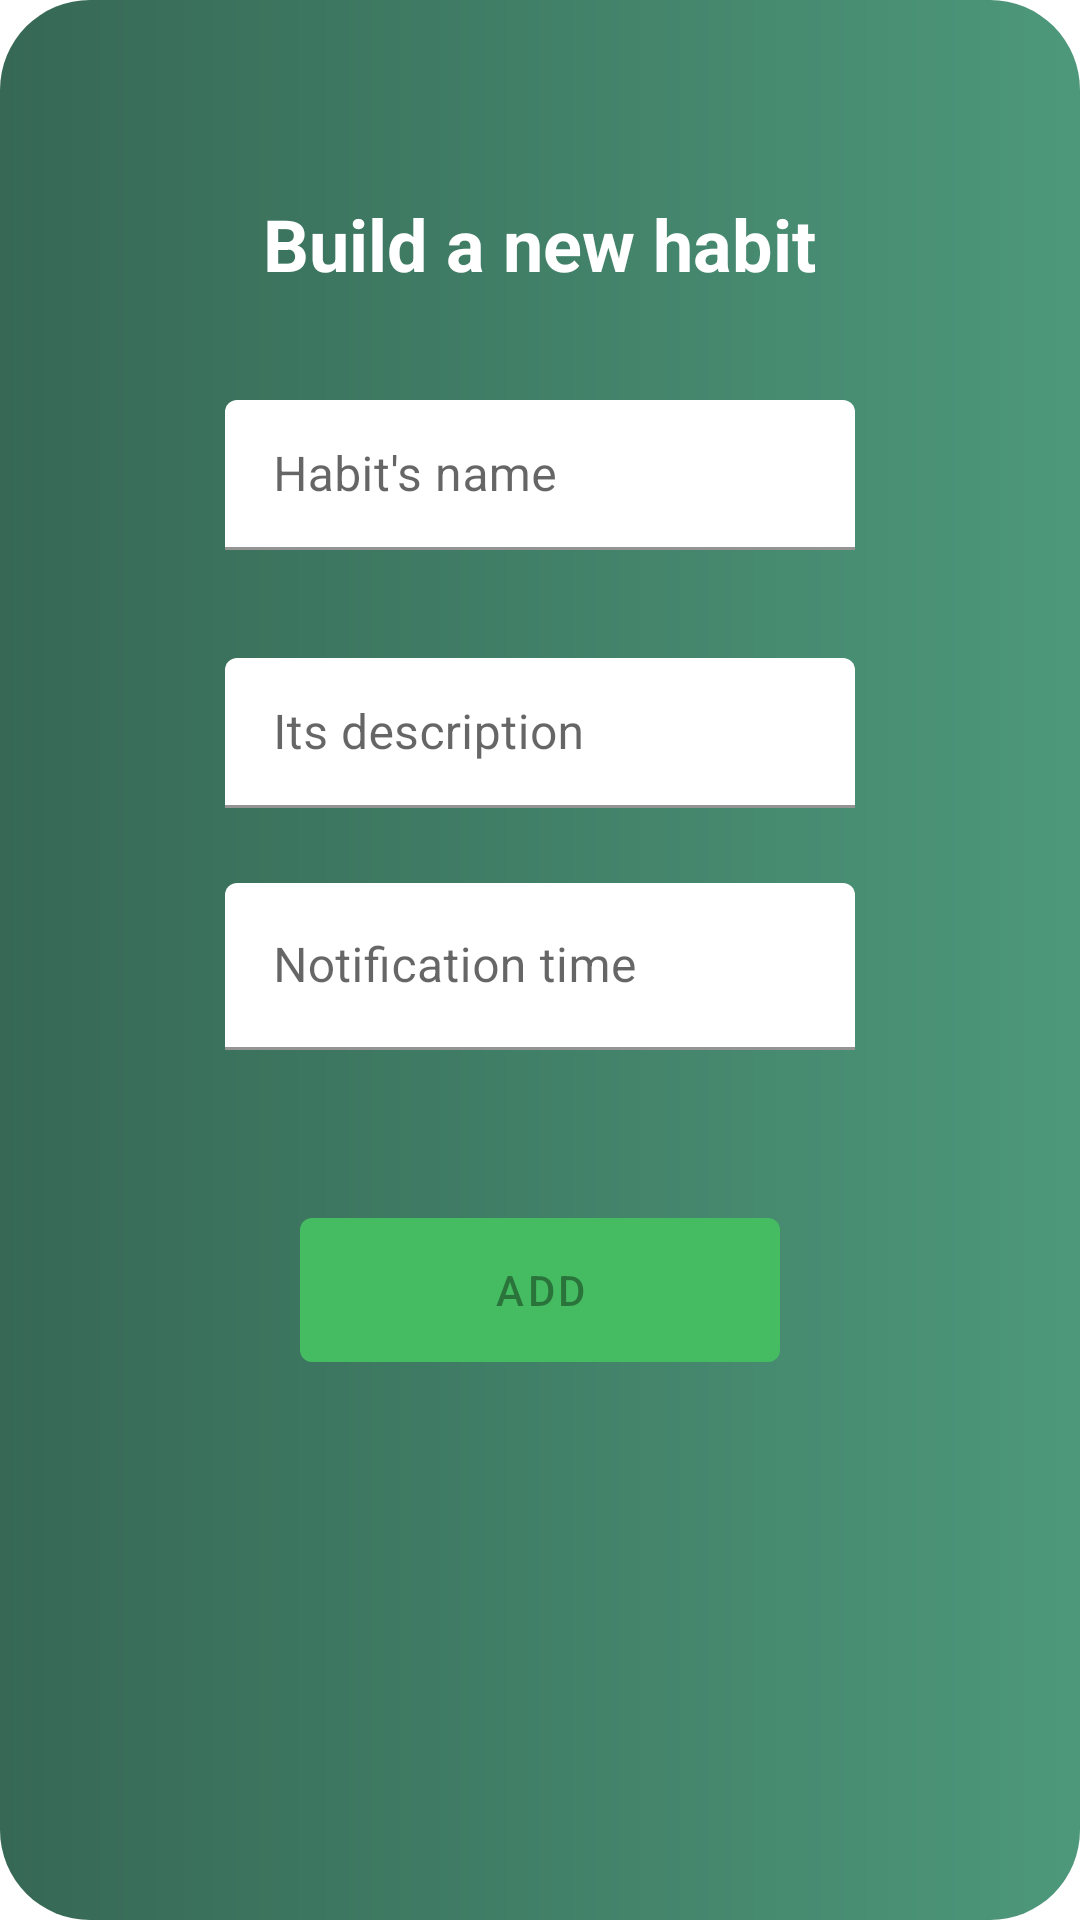

Write the Android layout XML for this screen, with the resource values it uses.
<!-- AndroidManifest.xml: application theme Theme.ExcelMe.NoActionBar -->
<!-- res/layout/add_habit_dialog.xml -->
<?xml version="1.0" encoding="utf-8"?>
<LinearLayout xmlns:android="http://schemas.android.com/apk/res/android"
    xmlns:app="http://schemas.android.com/apk/res-auto"
    android:orientation="vertical"
    android:layout_width="350dp"
    android:layout_height="475dp"
    android:padding="5dp"
    android:layout_gravity="center"
    android:background="@drawable/black_dialog_rounded_corners">


    <TextView
        android:layout_width="wrap_content"
        android:layout_height="wrap_content"
        android:text="Build a new habit"
        android:textStyle="bold"
        android:textColor="@color/white"
        android:layout_gravity="center"
        android:layout_marginTop="60dp"
        android:textSize="24sp"/>


    <com.google.android.material.textfield.TextInputLayout
        android:id="@+id/habit_name_layout"
        android:layout_width="210dp"
        android:layout_height="wrap_content"
        android:layout_marginTop="36dp"
        android:elevation="4dp"
        android:hint="Habit's name"
        android:layout_gravity="center"
        app:boxBackgroundColor="@color/white"
        app:layout_constraintEnd_toEndOf="parent"
        app:layout_constraintStart_toStartOf="parent"
        >

        <com.google.android.material.textfield.TextInputEditText
            android:id="@+id/habit_name"
            android:layout_width="match_parent"
            android:layout_height="50dp"
            android:inputType="textPersonName"
             />

    </com.google.android.material.textfield.TextInputLayout>

    <com.google.android.material.textfield.TextInputLayout
        android:id="@+id/habit_description_layout"
        android:layout_width="210dp"
        android:layout_height="wrap_content"
        android:layout_marginTop="36dp"
        android:elevation="4dp"
        android:hint="Its description"
        android:layout_gravity="center"
        app:boxBackgroundColor="@color/white"

        >

        <com.google.android.material.textfield.TextInputEditText
            android:id="@+id/habit_description"
            android:layout_width="match_parent"
            android:layout_height="50dp"
            android:inputType="textPersonName"
            />

    </com.google.android.material.textfield.TextInputLayout>

    <com.google.android.material.textfield.TextInputLayout
        android:id="@+id/habit_firetime_layout"
        android:layout_width="210dp"
        android:layout_height="wrap_content"
        android:layout_marginTop="25dp"
        android:elevation="4dp"
        app:endIconContentDescription="Choose alarm time"
        android:hint="Notification time"
        android:layout_gravity="center"
        app:endIconDrawable="@drawable/ic_clock"
        app:endIconMode="custom"
        app:boxBackgroundColor="@color/white"
        >

        <com.google.android.material.textfield.TextInputEditText
            android:id="@+id/habit_firetime"
            android:layout_width="match_parent"
            android:layout_height="wrap_content"
            android:inputType="none" />

    </com.google.android.material.textfield.TextInputLayout>


    <com.google.android.material.button.MaterialButton
        android:id="@+id/stop_congratulations"
        android:layout_width="160dp"
        android:layout_height="60dp"
        android:layout_gravity="center"
        android:layout_marginTop="50dp"
        android:enabled="false"
        android:text="Add"
        app:backgroundTint="@color/green" />



</LinearLayout>
<!-- resources referenced by this layout -->
<resources>
  <color name="green">#45bc62</color>
  <color name="white">#FFFFFFFF</color>
  <!-- drawable black_dialog_rounded_corners (drawable) -->
  <?xml version="1.0" encoding="utf-8"?>
  <shape xmlns:android="http://schemas.android.com/apk/res/android">
  
      <corners android:radius="30dp"/>
      <gradient
          android:type="linear"
          android:startColor="#366855"
          android:endColor="#4D987B"
          android:angle="0"
          />
  
  
  </shape>
  <style name="Theme.ExcelMe.NoActionBar">
          <item name="windowActionBar">false</item>
          <item name="windowNoTitle">true</item>
      </style>
</resources>
